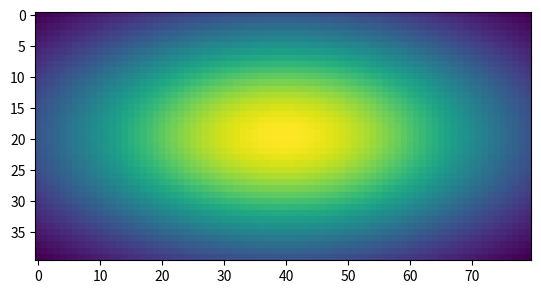

The script that saved this image:
import numpy as np

def gaussuian_filter(kernel_size, sigma= (1,1), muu= (0,0)):
    # Initializing value of x,y as grid of kernel size
    # in the range of kernel size

    x, y = np.meshgrid(np.linspace(-1, 1, kernel_size[0]),
                       np.linspace(-1, 1, kernel_size[1]))

    prob = np.exp(-1* (  ((x-muu[0])/sigma[0])**2 + ((y-muu[1])/sigma[1])**2))
    return prob



if __name__ == "__main__":
    from matplotlib import pyplot as plt
    filter = gaussuian_filter((80,40))
    plt.imshow(filter)
    plt.show()